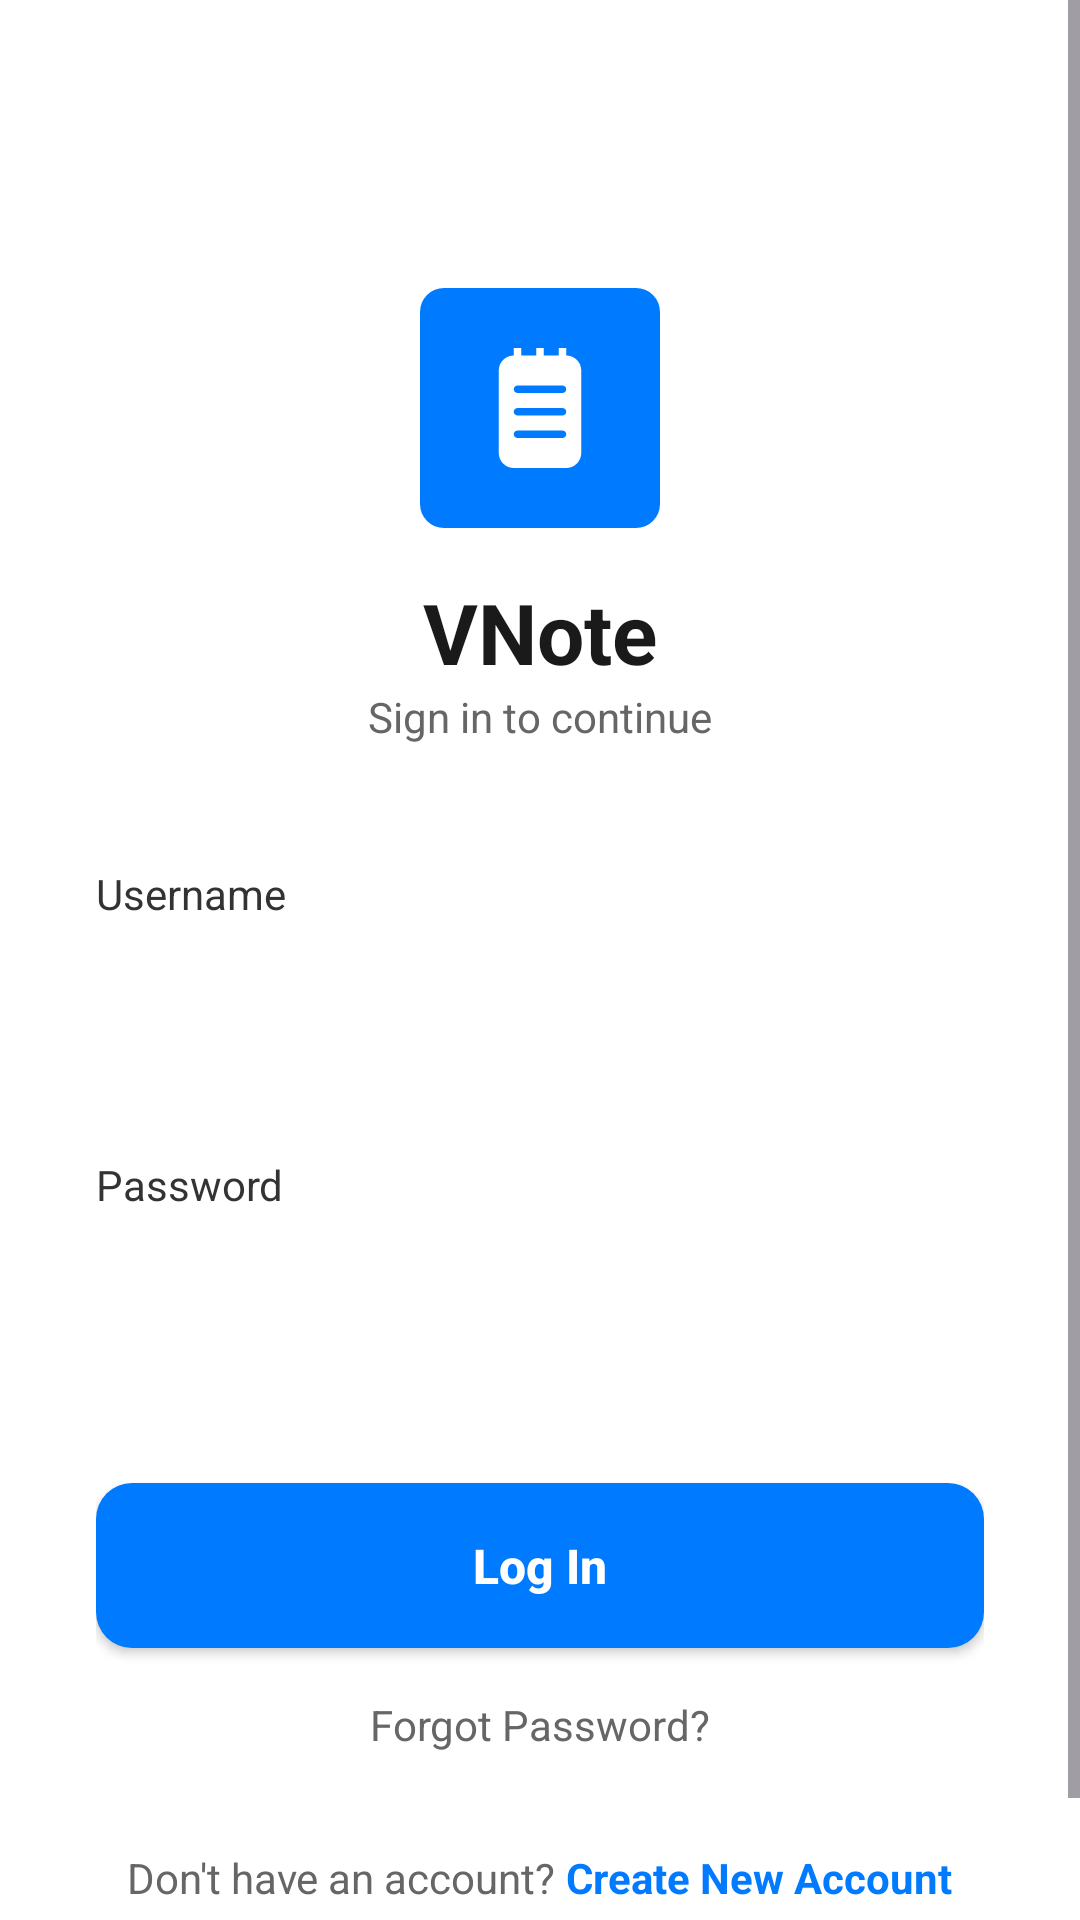

Here is an Android app screen rendered from its layout file. Give the layout XML and the strings, colors and styles it references.
<!-- AndroidManifest.xml: application theme Theme.VNote -->
<!-- res/layout/activity_login.xml -->
<?xml version="1.0" encoding="utf-8"?>
<ScrollView xmlns:android="http://schemas.android.com/apk/res/android"
    xmlns:app="http://schemas.android.com/apk/res-auto"
    android:layout_width="match_parent"
    android:layout_height="match_parent"
    android:fillViewport="true"
    android:background="#FFFFFF">

    <LinearLayout
        android:layout_width="match_parent"
        android:layout_height="wrap_content"
        android:orientation="vertical"
        android:padding="32dp"
        android:gravity="center_horizontal">

        <ImageView
            android:id="@+id/ivLogo"
            android:layout_width="80dp"
            android:layout_height="80dp"
            android:layout_marginTop="64dp"
            android:background="@drawable/bg_logo_square"
            android:padding="20dp"
            android:src="@drawable/ic_notes"
            app:tint="#FFFFFF"/>

        <TextView
            android:layout_width="wrap_content"
            android:layout_height="wrap_content"
            android:text="VNote"
            android:textSize="28sp"
            android:textStyle="bold"
            android:textColor="#1A1A1A"
            android:layout_marginTop="16dp"/>

        <TextView
            android:layout_width="wrap_content"
            android:layout_height="wrap_content"
            android:text="Sign in to continue"
            android:textColor="#666666"
            android:layout_marginBottom="40dp"/>

        <TextView
            android:layout_width="match_parent"
            android:layout_height="wrap_content"
            android:text="Username"
            android:textColor="#333333"
            android:layout_marginBottom="8dp"/>

        <EditText
            android:id="@+id/etLoginUsername"
            android:layout_width="match_parent"
            android:layout_height="50dp"
            android:background="@drawable/bg_input"
            android:inputType="text"
            android:paddingHorizontal="16dp"
            android:layout_marginBottom="20dp"/>

        <TextView
            android:layout_width="match_parent"
            android:layout_height="wrap_content"
            android:text="Password"
            android:textColor="#333333"
            android:layout_marginBottom="8dp"/>

        <EditText
            android:id="@+id/etLoginPassword"
            android:layout_width="match_parent"
            android:layout_height="50dp"
            android:background="@drawable/bg_input"
            android:inputType="textPassword"
            android:paddingHorizontal="16dp"
            android:layout_marginBottom="32dp"/>

        <ProgressBar
            android:id="@+id/progressBarLogin"
            android:layout_width="wrap_content"
            android:layout_height="wrap_content"
            android:layout_marginBottom="16dp"
            android:visibility="gone"
            android:indeterminateTint="@color/primary_blue" />

        <Button
            android:id="@+id/btnLogin"
            android:layout_width="match_parent"
            android:layout_height="55dp"
            android:background="@drawable/bg_button"
            android:text="Log In"
            android:textColor="#FFFFFF"
            android:textStyle="bold"
            android:textAllCaps="false"
            android:textSize="16sp"
            app:backgroundTint="@null"/>

        <TextView
            android:layout_width="wrap_content"
            android:layout_height="wrap_content"
            android:text="Forgot Password?"
            android:textColor="#666666"
            android:layout_marginTop="16dp"/>

        <Space
            android:layout_width="match_parent"
            android:layout_height="0dp"
            android:layout_weight="1"/>

        <LinearLayout
            android:layout_width="wrap_content"
            android:layout_height="wrap_content"
            android:orientation="horizontal"
            android:layout_marginTop="32dp"
            android:layout_marginBottom="16dp">

            <TextView
                android:layout_width="wrap_content"
                android:layout_height="wrap_content"
                android:text="Don't have an account? "
                android:textColor="#666666" />

            <TextView
                android:id="@+id/tvCreateAccount"
                android:layout_width="wrap_content"
                android:layout_height="wrap_content"
                android:text="Create New Account"
                android:textColor="@color/primary_blue"
                android:textStyle="bold" />
        </LinearLayout>

    </LinearLayout>
</ScrollView>
<!-- resources referenced by this layout -->
<resources>
  <color name="primary_blue">#007BFF</color>
  <!-- drawable bg_button (drawable) -->
  <?xml version="1.0" encoding="utf-8"?>
  <shape xmlns:android="http://schemas.android.com/apk/res/android">
      <solid android:color="#007BFF"/>
      <corners android:radius="12dp"/>
  </shape>
  <!-- drawable bg_logo_square (drawable) -->
  <?xml version="1.0" encoding="utf-8"?>
  <shape xmlns:android="http://schemas.android.com/apk/res/android">
      <solid android:color="@color/primary_blue" />
      <corners android:radius="8dp" /> </shape>
  <!-- drawable ic_notes (drawable) -->
  <vector xmlns:android="http://schemas.android.com/apk/res/android"
      android:width="800dp"
      android:height="800dp"
      android:viewportWidth="32"
      android:viewportHeight="32">
    <path
        android:pathData="M22,12L10,12C9.448,12 9,11.553 9,11C9,10.448 9.448,10 10,10L22,10C22.552,10 23,10.448 23,11C23,11.553 22.552,12 22,12L22,12ZM22,18L10,18C9.448,18 9,17.553 9,17C9,16.448 9.448,16 10,16L22,16C22.552,16 23,16.448 23,17C23,17.553 22.552,18 22,18L22,18ZM22,24L10,24C9.448,24 9,23.553 9,23C9,22.447 9.448,22 10,22L22,22C22.552,22 23,22.447 23,23C23,23.553 22.552,24 22,24L22,24ZM23,2L23,0L21,0L21,2L17,2L17,0L15,0L15,2L11,2L11,0L9,0L9,2C6.791,2 5,3.791 5,6L5,28C5,30.209 6.791,32 9,32L23,32C25.209,32 27,30.209 27,28L27,6C27,3.791 25.209,2 23,2L23,2Z"
        android:strokeWidth="1"
        android:fillColor="#FFFFFF"
        android:fillType="evenOdd"
        android:strokeColor="#00000000"/>
  </vector>
  <style name="Theme.VNote" parent="Base.Theme.VNote" />
  <style name="Base.Theme.VNote" parent="Theme.Material3.DayNight.NoActionBar">
          
          
      </style>
</resources>
